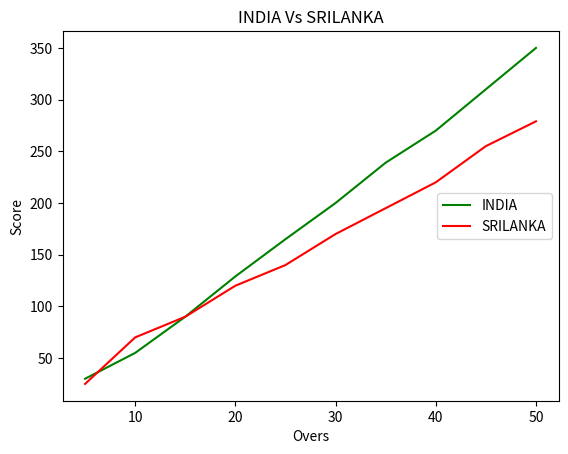
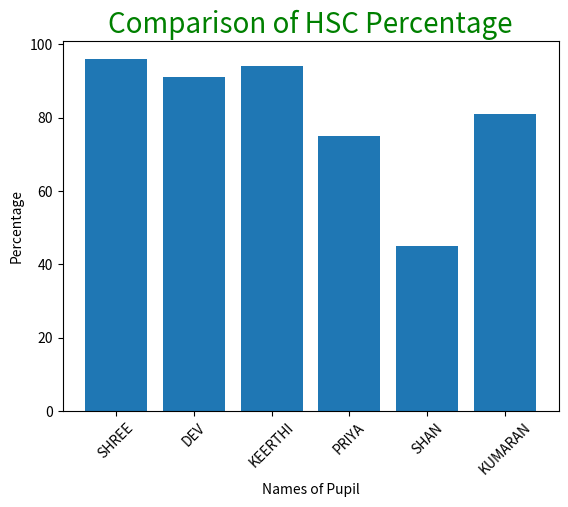
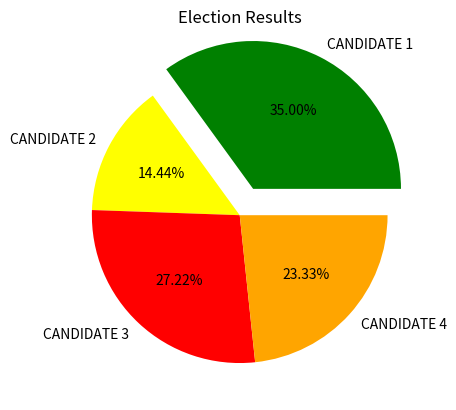

Write the Python code that produced these figures, in order.
# -*- coding: utf-8 -*-
"""Copy of week 3.pdf

Automatically generated by Colab.

Original file is located at
    https://colab.research.google.com/drive/11RVrAbIYRgyK76s5Yuj-E6c2UpI_ZX-V
"""

import matplotlib.pyplot as cricket
Overs=list(range(5,51,5))
Indian_Score=[30,55,90,129,165,200,239,270,310,350]
Srilankan_Score=[25,70,90,120,140,170,195,220,255,279]

cricket.plot(Overs,Indian_Score,color="green",label="INDIA")
cricket.plot(Overs,Srilankan_Score,color="red",label="SRILANKA")

cricket.title("INDIA Vs SRILANKA")
cricket.xlabel("Overs")
cricket.ylabel("Score")
cricket.legend(loc="center right")
cricket.show()

import matplotlib.pyplot as hscmark
import numpy as np
Names = ['SHREE', 'DEV', 'KEERTHI', 'PRIYA', 'SHAN', 'KUMARAN']
xaxis = np.arange(len(Names))
Percentage_hsc = [96, 91, 94, 75, 45, 81]
hscmark.bar(Names, Percentage_hsc)
hscmark.xticks(xaxis, Names, rotation=45)
hscmark.xlabel("Names of Pupil")
hscmark.ylabel("Percentage")
hscmark.title("Comparison of HSC Percentage", fontsize=20, color="green")
hscmark.show()

import matplotlib.pyplot as election
# Election data
labels = ['CANDIDATE 1', 'CANDIDATE 2', 'CANDIDATE 3', 'CANDIDATE 4']
Votes = [315, 130, 245, 210]
colors = ['green', 'yellow', 'red', 'orange']
explode = (0.2, 0, 0, 0)
# Plotting the pie chart
election.pie(Votes, labels=labels, colors=colors, explode=explode, autopct='%0.2f%%')
election.title('Election Results')
election.show()
